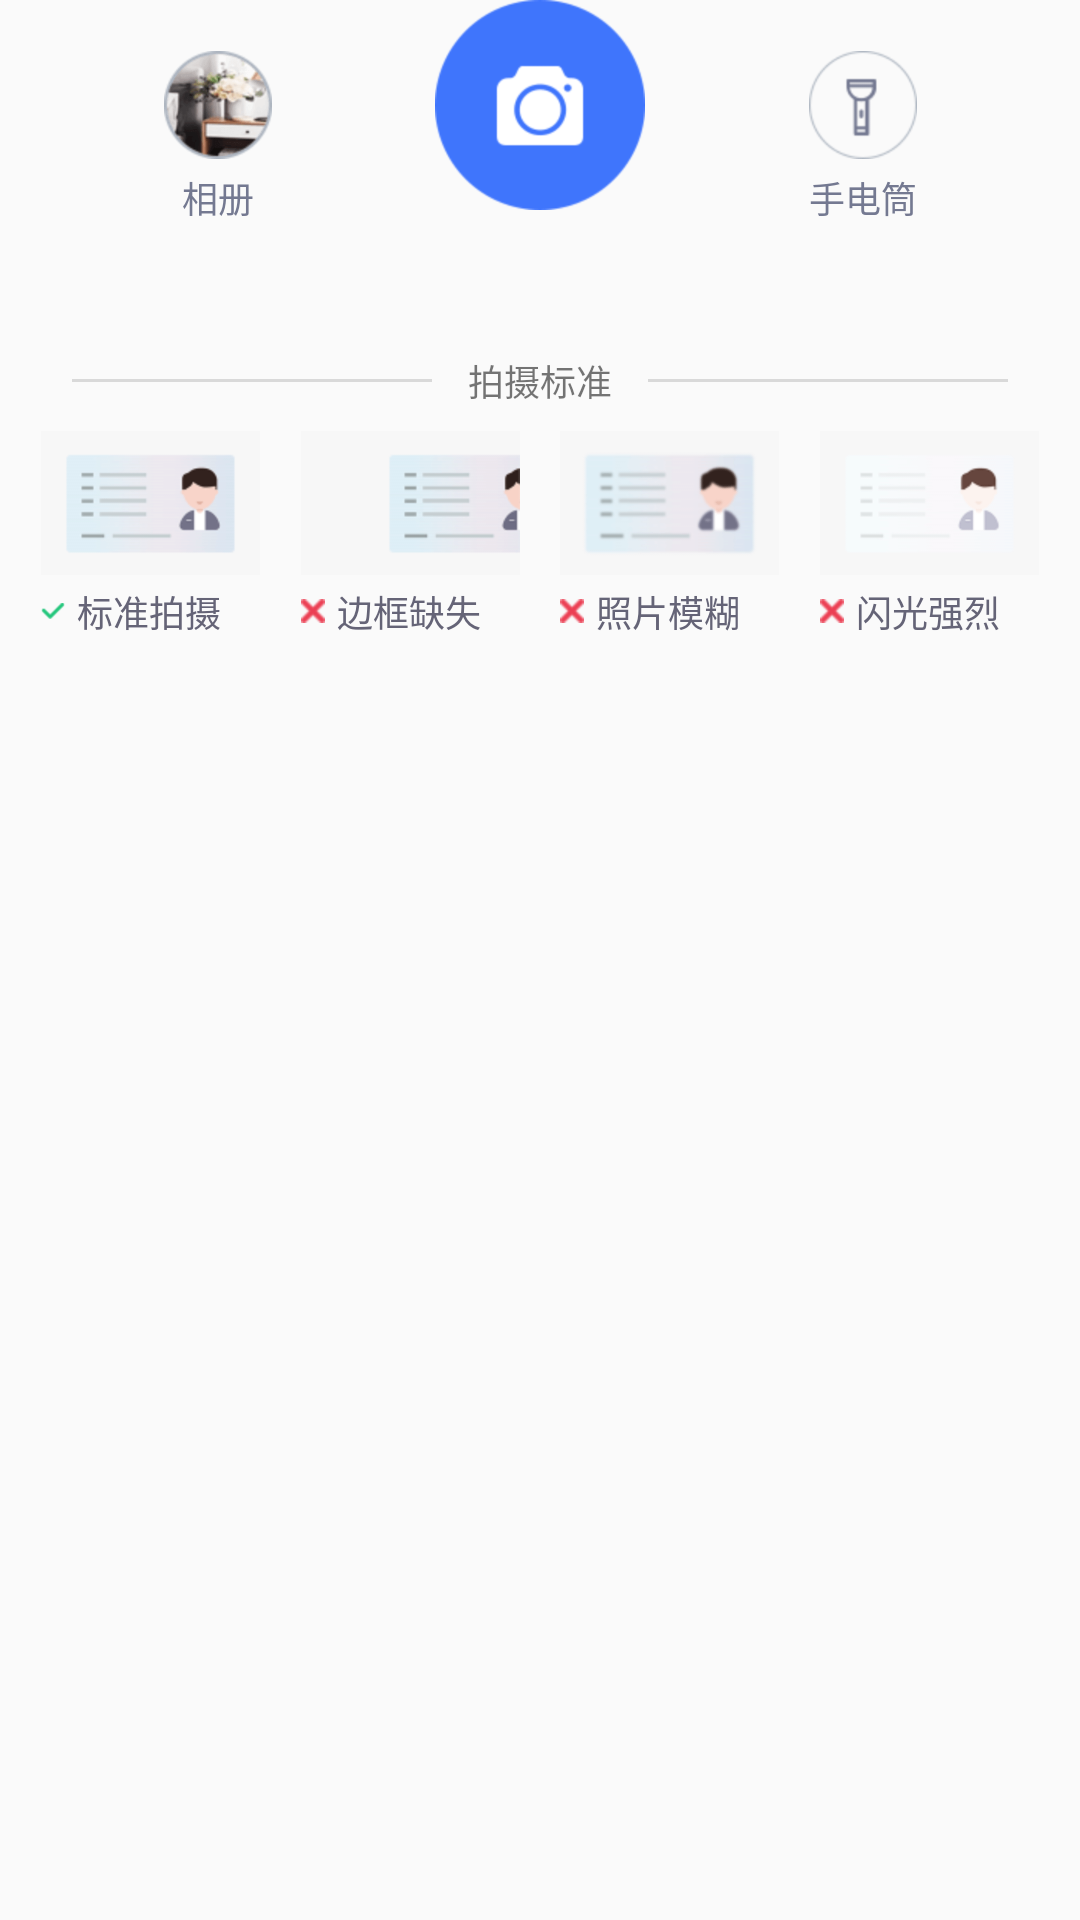

Layout XML and referenced resources for this Android screen:
<!-- AndroidManifest.xml: application theme Theme.CLSDKCoreDemo -->
<!-- res/layout/ocr_take_photo_button_layout.xml -->
<?xml version="1.0" encoding="utf-8"?>
<androidx.constraintlayout.widget.ConstraintLayout xmlns:android="http://schemas.android.com/apk/res/android"
    xmlns:app="http://schemas.android.com/apk/res-auto"
    android:id="@+id/takeButtonLayout"
    android:layout_width="match_parent"
    android:layout_height="wrap_content">

    <ImageView
        android:id="@+id/take_photo_button"
        android:layout_width="70dp"
        android:layout_height="70dp"
        android:src="@drawable/icon_take_photo_button"
        app:layout_constraintEnd_toEndOf="parent"
        app:layout_constraintLeft_toLeftOf="parent"
        app:layout_constraintRight_toRightOf="parent"
        app:layout_constraintStart_toStartOf="parent"
        app:layout_constraintTop_toTopOf="parent" />

    <ImageView
        android:id="@+id/album_button"
        android:layout_width="36dp"
        android:layout_height="36dp"
        android:src="@drawable/select_photo"
        app:layout_constraintBottom_toBottomOf="@id/take_photo_button"
        app:layout_constraintLeft_toLeftOf="parent"
        app:layout_constraintRight_toLeftOf="@id/take_photo_button"
        app:layout_constraintTop_toTopOf="@id/take_photo_button" />

    <TextView
        android:layout_width="wrap_content"
        android:layout_height="wrap_content"
        android:layout_below="@+id/album_button"
        android:layout_marginTop="4dp"
        android:text="@string/online_alive_detect_layout_string_album"
        android:textColor="#747991"
        android:textSize="12sp"
        app:layout_constraintLeft_toLeftOf="@id/album_button"
        app:layout_constraintRight_toRightOf="@id/album_button"
        app:layout_constraintTop_toBottomOf="@id/album_button" />

    <ImageView
        android:id="@+id/light_button"
        android:layout_width="36dp"
        android:layout_height="36dp"
        android:src="@drawable/ocr_light_off"
        app:layout_constraintBottom_toBottomOf="@id/take_photo_button"
        app:layout_constraintLeft_toRightOf="@id/take_photo_button"
        app:layout_constraintRight_toRightOf="parent"
        app:layout_constraintTop_toTopOf="@id/take_photo_button" />

    <TextView
        android:layout_width="wrap_content"
        android:layout_height="wrap_content"
        android:layout_below="@+id/light_button"
        android:layout_centerHorizontal="true"
        android:layout_marginTop="4dp"
        android:text="@string/online_alive_detect_layout_string_light"
        android:textColor="#747991"
        android:textSize="12sp"
        app:layout_constraintLeft_toLeftOf="@id/light_button"
        app:layout_constraintRight_toRightOf="@id/light_button"
        app:layout_constraintTop_toBottomOf="@id/light_button" />

    <TextView
        android:id="@+id/tvTopText"
        android:layout_width="wrap_content"
        android:layout_height="wrap_content"
        android:layout_centerHorizontal="true"
        android:layout_marginTop="48dp"
        android:drawableStart="@drawable/text_linear_shape"
        android:drawableLeft="@drawable/text_linear_shape"
        android:drawableEnd="@drawable/text_linear_shape"
        android:drawableRight="@drawable/text_linear_shape"
        android:drawablePadding="12dp"
        android:text="@string/online_alive_detect_layout_take_photo_standard"
        android:textSize="12sp"
        app:layout_constraintLeft_toLeftOf="parent"
        app:layout_constraintRight_toRightOf="parent"
        app:layout_constraintTop_toBottomOf="@id/take_photo_button" />

    <ImageView
        android:id="@+id/iv1"
        android:layout_width="73dp"
        android:layout_height="48dp"
        android:layout_marginTop="8dp"
        android:src="@drawable/bottom_tip_one"
        app:layout_constraintLeft_toLeftOf="parent"
        app:layout_constraintRight_toLeftOf="@id/iv2"
        app:layout_constraintTop_toBottomOf="@id/tvTopText" />

    <ImageView
        android:id="@+id/iv2"
        android:layout_width="73dp"
        android:layout_height="48dp"
        android:layout_marginTop="8dp"
        android:src="@drawable/bottom_tip_two"
        app:layout_constraintLeft_toRightOf="@id/iv1"
        app:layout_constraintRight_toLeftOf="@id/iv3"
        app:layout_constraintTop_toBottomOf="@id/tvTopText" />

    <ImageView
        android:id="@+id/iv3"
        android:layout_width="73dp"
        android:layout_height="48dp"
        android:layout_below="@id/tvTopText"
        android:layout_marginTop="8dp"
        android:src="@drawable/bottom_tip_three"
        app:layout_constraintLeft_toRightOf="@id/iv2"
        app:layout_constraintRight_toLeftOf="@id/iv4"
        app:layout_constraintTop_toBottomOf="@id/tvTopText" />

    <ImageView
        android:id="@+id/iv4"
        android:layout_width="73dp"
        android:layout_height="48dp"
        android:layout_below="@id/tvTopText"
        android:layout_marginTop="8dp"
        android:src="@drawable/bottom_tip_four"
        app:layout_constraintLeft_toRightOf="@id/iv3"
        app:layout_constraintRight_toRightOf="parent"
        app:layout_constraintTop_toBottomOf="@id/tvTopText" />

    <ImageView
        android:id="@+id/iv11"
        android:layout_width="8dp"
        android:layout_height="8dp"
        android:layout_below="@+id/iv1"
        android:layout_marginTop="8dp"
        android:src="@drawable/bottom_tip_true"
        app:layout_constraintLeft_toLeftOf="@id/iv1"
        app:layout_constraintTop_toBottomOf="@id/iv1" />

    <ImageView
        android:id="@+id/iv22"
        android:layout_width="8dp"
        android:layout_height="8dp"
        android:layout_below="@+id/iv1"
        android:layout_alignBottom="@+id/tv1"
        android:layout_marginTop="8dp"
        android:src="@drawable/bottom_tip_false"
        app:layout_constraintLeft_toLeftOf="@id/iv2"
        app:layout_constraintTop_toBottomOf="@id/iv2" />

    <ImageView
        android:id="@+id/iv33"
        android:layout_width="8dp"
        android:layout_height="8dp"
        android:layout_below="@+id/iv1"
        android:layout_alignBottom="@+id/tv1"
        android:layout_marginTop="8dp"
        android:src="@drawable/bottom_tip_false"
        app:layout_constraintLeft_toLeftOf="@id/iv3"
        app:layout_constraintTop_toBottomOf="@id/iv3" />

    <ImageView
        android:id="@+id/iv44"
        android:layout_width="8dp"
        android:layout_height="8dp"
        android:layout_below="@+id/iv1"
        android:layout_alignBottom="@+id/tv1"
        android:layout_marginTop="8dp"
        android:src="@drawable/bottom_tip_false"
        app:layout_constraintLeft_toLeftOf="@id/iv4"
        app:layout_constraintTop_toBottomOf="@id/iv4" />

    <TextView
        android:id="@+id/tv1"
        android:layout_width="wrap_content"
        android:layout_height="wrap_content"
        android:layout_below="@+id/iv1"
        android:layout_marginStart="4dp"
        android:layout_marginLeft="4dp"
        android:text="@string/online_alive_detect_layout_standard_take_photo"
        android:textColor="#656477"
        android:textSize="12sp"
        app:layout_constraintBottom_toBottomOf="@id/iv11"
        app:layout_constraintLeft_toRightOf="@id/iv11"
        app:layout_constraintTop_toTopOf="@id/iv11" />

    <TextView
        android:layout_width="wrap_content"
        android:layout_height="wrap_content"
        android:layout_below="@+id/iv2"
        android:layout_marginStart="4dp"
        android:layout_marginLeft="4dp"
        android:text="@string/online_alive_detect_layout_border_missing"
        android:textColor="#656477"
        android:textSize="12sp"
        app:layout_constraintBottom_toBottomOf="@id/iv22"
        app:layout_constraintLeft_toRightOf="@id/iv22"
        app:layout_constraintTop_toTopOf="@id/iv22" />

    <TextView
        android:layout_width="wrap_content"
        android:layout_height="wrap_content"
        android:layout_below="@+id/iv3"
        android:layout_marginStart="4dp"
        android:layout_marginLeft="4dp"
        android:drawablePadding="4dp"
        android:text="@string/online_alive_detect_layout_photo_blur"
        android:textColor="#656477"
        android:textSize="12sp"
        app:layout_constraintBottom_toBottomOf="@id/iv33"
        app:layout_constraintLeft_toRightOf="@id/iv33"
        app:layout_constraintTop_toTopOf="@id/iv33" />

    <TextView
        android:layout_width="wrap_content"
        android:layout_height="wrap_content"
        android:layout_below="@+id/iv4"
        android:layout_marginStart="4dp"
        android:layout_marginLeft="4dp"
        android:text="@string/online_alive_detect_layout_light_strong"
        android:textColor="#656477"
        android:textSize="12sp"
        app:layout_constraintBottom_toBottomOf="@id/iv44"
        app:layout_constraintLeft_toRightOf="@id/iv44"
        app:layout_constraintTop_toTopOf="@id/iv44" />

</androidx.constraintlayout.widget.ConstraintLayout>
<!-- resources referenced by this layout -->
<resources>
  <!-- drawable bottom_tip_false: png bitmap (drawable-xhdpi, 448 bytes) -->
  <!-- drawable bottom_tip_four: png bitmap (drawable-xhdpi, 3879 bytes) -->
  <!-- drawable bottom_tip_one: png bitmap (drawable-xhdpi, 6499 bytes) -->
  <!-- drawable bottom_tip_three: png bitmap (drawable-xhdpi, 7008 bytes) -->
  <!-- drawable bottom_tip_true: png bitmap (drawable-xhdpi, 495 bytes) -->
  <!-- drawable bottom_tip_two: png bitmap (drawable-xhdpi, 5631 bytes) -->
  <!-- drawable icon_take_photo_button: png bitmap (drawable-xhdpi, 6904 bytes) -->
  <!-- drawable ocr_light_off: png bitmap (drawable-xhdpi, 3335 bytes) -->
  <!-- drawable select_photo: png bitmap (drawable-xhdpi, 9171 bytes) -->
  <!-- drawable text_linear_shape (drawable) -->
  <?xml version="1.0" encoding="utf-8"?>
  <shape xmlns:android="http://schemas.android.com/apk/res/android"
      android:shape="rectangle">
      <solid android:color="#FFD9D9D9" />
      <size
          android:width="120dp"
          android:height="1dp" />
  </shape>
  <string name="online_alive_detect_layout_border_missing">边框缺失</string>
  <string name="online_alive_detect_layout_light_strong">闪光强烈</string>
  <string name="online_alive_detect_layout_photo_blur">照片模糊</string>
  <string name="online_alive_detect_layout_standard_take_photo">标准拍摄</string>
  <string name="online_alive_detect_layout_string_album">相册</string>
  <string name="online_alive_detect_layout_string_light">手电筒</string>
  <string name="online_alive_detect_layout_take_photo_standard">拍摄标准</string>
  <style name="Theme.CLSDKCoreDemo" parent="Theme.AppCompat.Light.NoActionBar">
          
          <item name="colorPrimary">@color/purple_500</item>
          <item name="colorAccent">@color/purple_700</item>
          <item name="colorPrimaryDark">@color/white</item>
          <item name="android:windowLightStatusBar" tools:ignore="NewApi">true</item>
      </style>
  <color name="purple_500">#FF6200EE</color>
  <color name="purple_700">#FF3700B3</color>
  <color name="white">#FFFFFFFF</color>
</resources>
